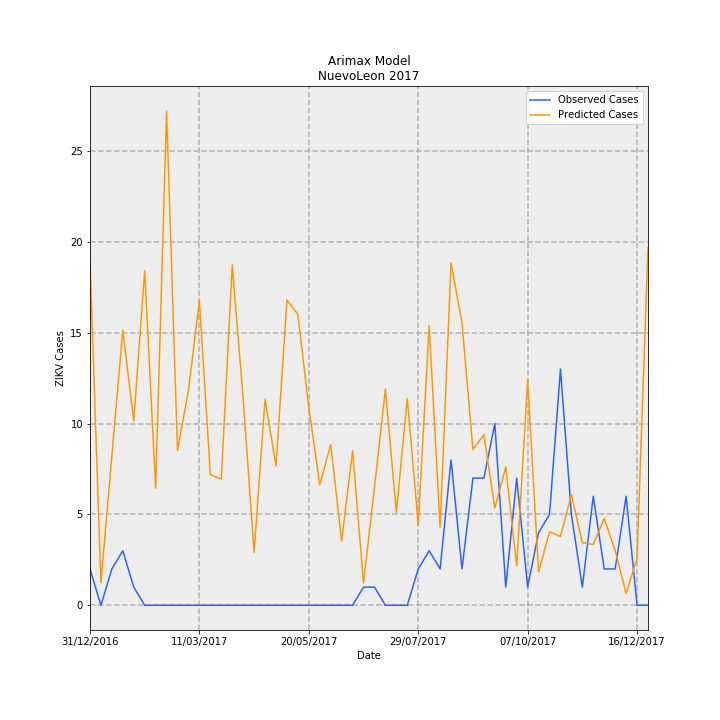

The data file committed next to this chart (first rows):
Date, predictions_incidence, observed_incidence, Predicted Cases, Observed Cases, error
31/12/2016, 0.37, 0.03907, 18.94, 2.0, -16.94
07/01/2017, 0.02454, 0.0, 1.256, 0.0, -1.256
14/01/2017, 0.161, 0.03907, 8.242, 2.0, -6.242
21/01/2017, 0.2958, 0.0586, 15.14, 3.0, -12.14
28/01/2017, 0.198, 0.01953, 10.14, 1.0, -9.137
04/02/2017, 0.36, 0.0, 18.43, 0.0, -18.43
11/02/2017, 0.1258, 0.0, 6.443, 0.0, -6.443
18/02/2017, 0.5313, 0.0, 27.2, 0.0, -27.2
25/02/2017, 0.1664, 0.0, 8.519, 0.0, -8.519
04/03/2017, 0.2311, 0.0, 11.83, 0.0, -11.83
11/03/2017, 0.3273, 0.0, 16.76, 0.0, -16.76
18/03/2017, 0.1404, 0.0, 7.19, 0.0, -7.19
25/03/2017, 0.1357, 0.0, 6.946, 0.0, -6.946
01/04/2017, 0.3661, 0.0, 18.74, 0.0, -18.74
08/04/2017, 0.2221, 0.0, 11.37, 0.0, -11.37
15/04/2017, 0.0569, 0.0, 2.913, 0.0, -2.913
22/04/2017, 0.2217, 0.0, 11.35, 0.0, -11.35
29/04/2017, 0.1497, 0.0, 7.662, 0.0, -7.662
06/05/2017, 0.3281, 0.0, 16.8, 0.0, -16.8
13/05/2017, 0.3128, 0.0, 16.01, 0.0, -16.01
20/05/2017, 0.2127, 0.0, 10.89, 0.0, -10.89
27/05/2017, 0.1294, 0.0, 6.627, 0.0, -6.627
03/06/2017, 0.1729, 0.0, 8.852, 0.0, -8.852
10/06/2017, 0.06914, 0.0, 3.54, 0.0, -3.54
17/06/2017, 0.1661, 0.0, 8.504, 0.0, -8.504
24/06/2017, 0.02399, 0.01953, 1.228, 1.0, -0.2284
01/07/2017, 0.1266, 0.01953, 6.479, 1.0, -5.479
08/07/2017, 0.2324, 0.0, 11.9, 0.0, -11.9
15/07/2017, 0.09955, 0.0, 5.097, 0.0, -5.097
22/07/2017, 0.2226, 0.0, 11.39, 0.0, -11.39
29/07/2017, 0.08688, 0.03907, 4.448, 2.0, -2.448
05/08/2017, 0.3008, 0.0586, 15.4, 3.0, -12.4
12/08/2017, 0.08358, 0.03907, 4.279, 2.0, -2.279
19/08/2017, 0.3681, 0.1563, 18.84, 8.0, -10.84
26/08/2017, 0.3038, 0.03907, 15.55, 2.0, -13.55
02/09/2017, 0.1674, 0.1367, 8.57, 7, -1.57
09/09/2017, 0.1835, 0.1367, 9.394, 7, -2.394
16/09/2017, 0.1046, 0.1953, 5.354, 10.0, 4.646
23/09/2017, 0.1486, 0.01953, 7.609, 1.0, -6.609
30/09/2017, 0.0422, 0.1367, 2.16, 7, 4.84
07/10/2017, 0.242, 0.01953, 12.39, 1.0, -11.39
14/10/2017, 0.03577, 0.07813, 1.831, 4.0, 2.169
21/10/2017, 0.07896, 0.09767, 4.042, 5.0, 0.9578
28/10/2017, 0.07399, 0.2539, 3.788, 13.0, 9.212
04/11/2017, 0.1188, 0.09767, 6.082, 5.0, -1.082
11/11/2017, 0.06723, 0.01953, 3.442, 1.0, -2.442
18/11/2017, 0.06543, 0.1172, 3.35, 6.0, 2.65
25/11/2017, 0.09328, 0.03907, 4.775, 2.0, -2.775
02/12/2017, 0.0591, 0.03907, 3.026, 2.0, -1.026
09/12/2017, 0.01258, 0.1172, 0.6438, 6.0, 5.356
16/12/2017, 0.05078, 0.0, 2.6, 0.0, -2.6
23/12/2017, 0.3849, 0.0, 19.7, 0.0, -19.7
